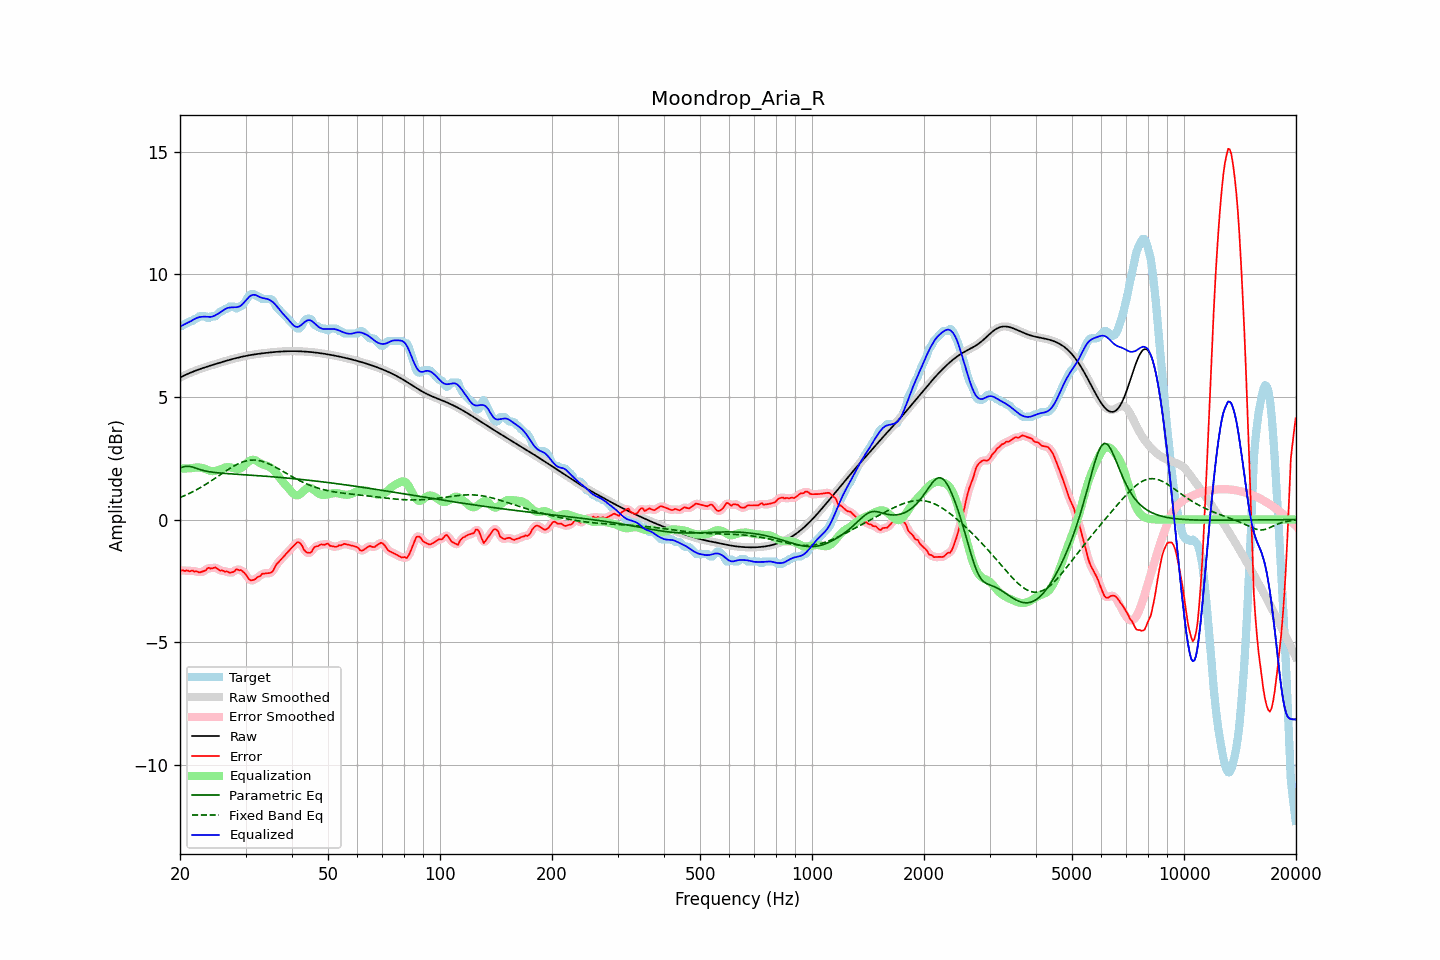

The table this chart was drawn from, first rows:
frequency, raw, error, smoothed, error_smoothed, equalization, parametric_eq, fixed_band_eq, equalized_raw, equalized_smoothed, target
20.00, 5.79, -2.10, 5.79, -2.09, 2.08, 2.10, 0.90, 7.87, 7.87, 7.89
20.20, 5.83, -2.07, 5.83, -2.08, 2.08, 2.13, 0.93, 7.91, 7.91, 7.89
20.40, 5.86, -2.07, 5.86, -2.08, 2.08, 2.15, 0.95, 7.94, 7.94, 7.93
20.61, 5.89, -2.10, 5.89, -2.08, 2.09, 2.16, 0.98, 7.97, 7.97, 7.99
20.81, 5.92, -2.07, 5.92, -2.09, 2.09, 2.17, 1.01, 8.01, 8.01, 7.99
21.02, 5.95, -2.08, 5.95, -2.09, 2.09, 2.17, 1.04, 8.04, 8.04, 8.03
21.23, 5.98, -2.12, 5.98, -2.09, 2.09, 2.17, 1.07, 8.07, 8.07, 8.09
21.44, 6.01, -2.09, 6.01, -2.10, 2.10, 2.16, 1.11, 8.10, 8.10, 8.09
21.66, 6.03, -2.08, 6.03, -2.10, 2.11, 2.14, 1.14, 8.14, 8.14, 8.11
21.87, 6.06, -2.13, 6.06, -2.10, 2.12, 2.12, 1.17, 8.18, 8.18, 8.18
22.09, 6.08, -2.11, 6.08, -2.12, 2.13, 2.09, 1.21, 8.21, 8.21, 8.19
22.31, 6.11, -2.12, 6.11, -2.14, 2.13, 2.07, 1.24, 8.24, 8.24, 8.23
22.54, 6.13, -2.16, 6.13, -2.14, 2.13, 2.05, 1.28, 8.26, 8.26, 8.29
22.76, 6.15, -2.14, 6.15, -2.14, 2.12, 2.03, 1.32, 8.27, 8.27, 8.29
22.99, 6.18, -2.12, 6.18, -2.13, 2.10, 2.01, 1.36, 8.28, 8.28, 8.29
23.22, 6.20, -2.09, 6.20, -2.09, 2.08, 1.99, 1.40, 8.28, 8.28, 8.29
23.45, 6.22, -2.07, 6.22, -2.05, 2.06, 1.98, 1.44, 8.28, 8.28, 8.29
23.69, 6.24, -1.99, 6.24, -2.01, 2.03, 1.97, 1.48, 8.27, 8.27, 8.23
23.92, 6.26, -1.96, 6.26, -1.99, 2.00, 1.95, 1.52, 8.26, 8.26, 8.22
24.16, 6.28, -2.00, 6.28, -1.98, 1.98, 1.94, 1.56, 8.27, 8.27, 8.28
24.40, 6.30, -1.99, 6.30, -1.98, 1.98, 1.94, 1.61, 8.28, 8.28, 8.29
24.65, 6.32, -1.97, 6.32, -1.97, 1.98, 1.93, 1.65, 8.30, 8.30, 8.29
24.89, 6.34, -1.95, 6.34, -1.97, 1.99, 1.92, 1.69, 8.33, 8.33, 8.29
25.14, 6.36, -1.99, 6.36, -2.00, 2.01, 1.91, 1.74, 8.37, 8.37, 8.35
25.39, 6.38, -2.04, 6.38, -2.03, 2.03, 1.91, 1.78, 8.41, 8.41, 8.42
25.65, 6.40, -2.09, 6.40, -2.06, 2.05, 1.90, 1.83, 8.45, 8.45, 8.49
25.91, 6.42, -2.07, 6.42, -2.09, 2.07, 1.89, 1.87, 8.50, 8.50, 8.49
26.16, 6.44, -2.09, 6.44, -2.10, 2.10, 1.89, 1.92, 8.54, 8.54, 8.53
26.43, 6.46, -2.13, 6.46, -2.10, 2.12, 1.88, 1.96, 8.58, 8.58, 8.59
26.69, 6.48, -2.11, 6.48, -2.13, 2.14, 1.88, 2.00, 8.62, 8.62, 8.59
26.96, 6.50, -2.13, 6.50, -2.14, 2.14, 1.87, 2.05, 8.64, 8.64, 8.63
27.23, 6.52, -2.17, 6.52, -2.15, 2.13, 1.87, 2.09, 8.65, 8.65, 8.69
27.50, 6.54, -2.16, 6.54, -2.16, 2.12, 1.86, 2.13, 8.66, 8.66, 8.69
27.77, 6.56, -2.14, 6.56, -2.13, 2.10, 1.86, 2.17, 8.66, 8.66, 8.69
28.05, 6.57, -2.11, 6.57, -2.09, 2.09, 1.86, 2.20, 8.66, 8.66, 8.68
28.33, 6.59, -2.02, 6.59, -2.06, 2.07, 1.85, 2.24, 8.66, 8.66, 8.61
28.62, 6.61, -2.04, 6.61, -2.04, 2.07, 1.85, 2.27, 8.67, 8.67, 8.65
28.90, 6.62, -2.07, 6.62, -2.04, 2.07, 1.84, 2.30, 8.70, 8.70, 8.69
29.19, 6.64, -2.06, 6.64, -2.08, 2.10, 1.84, 2.33, 8.74, 8.74, 8.69
29.48, 6.65, -2.11, 6.65, -2.11, 2.15, 1.83, 2.35, 8.80, 8.80, 8.76
29.78, 6.66, -2.17, 6.66, -2.17, 2.20, 1.83, 2.37, 8.87, 8.87, 8.84
30.08, 6.68, -2.25, 6.68, -2.26, 2.27, 1.82, 2.39, 8.95, 8.95, 8.92
30.38, 6.69, -2.35, 6.69, -2.35, 2.33, 1.82, 2.41, 9.02, 9.02, 9.04
30.68, 6.70, -2.44, 6.70, -2.43, 2.38, 1.82, 2.42, 9.09, 9.09, 9.14
30.99, 6.71, -2.48, 6.71, -2.47, 2.42, 1.81, 2.43, 9.13, 9.13, 9.19
31.30, 6.72, -2.47, 6.72, -2.48, 2.44, 1.81, 2.43, 9.16, 9.16, 9.19
31.61, 6.74, -2.46, 6.73, -2.45, 2.44, 1.80, 2.43, 9.17, 9.17, 9.19
31.93, 6.74, -2.42, 6.74, -2.41, 2.42, 1.80, 2.43, 9.16, 9.16, 9.17
32.24, 6.75, -2.35, 6.75, -2.37, 2.38, 1.79, 2.42, 9.13, 9.13, 9.10
32.57, 6.76, -2.33, 6.76, -2.32, 2.34, 1.79, 2.41, 9.10, 9.10, 9.09
32.89, 6.77, -2.30, 6.77, -2.27, 2.30, 1.78, 2.40, 9.07, 9.07, 9.07
33.22, 6.78, -2.21, 6.78, -2.24, 2.26, 1.78, 2.38, 9.04, 9.04, 8.99
33.55, 6.79, -2.20, 6.79, -2.21, 2.24, 1.77, 2.36, 9.03, 9.03, 8.99
33.89, 6.80, -2.20, 6.80, -2.19, 2.22, 1.77, 2.33, 9.02, 9.02, 8.99
34.23, 6.80, -2.19, 6.80, -2.19, 2.20, 1.76, 2.31, 9.00, 9.00, 8.99
34.57, 6.81, -2.18, 6.81, -2.19, 2.17, 1.76, 2.28, 8.98, 8.98, 8.99
34.92, 6.82, -2.17, 6.82, -2.18, 2.13, 1.75, 2.25, 8.95, 8.95, 8.99
35.27, 6.83, -2.15, 6.83, -2.14, 2.09, 1.75, 2.22, 8.91, 8.91, 8.98
35.62, 6.83, -2.08, 6.83, -2.06, 2.03, 1.74, 2.19, 8.86, 8.86, 8.91
35.97, 6.84, -1.95, 6.84, -1.96, 1.96, 1.74, 2.15, 8.79, 8.79, 8.78
... 635 more rows
